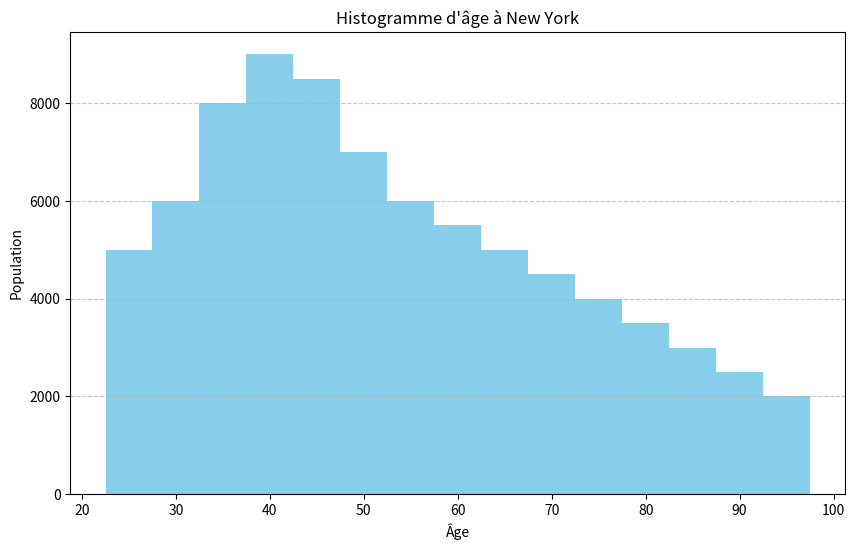
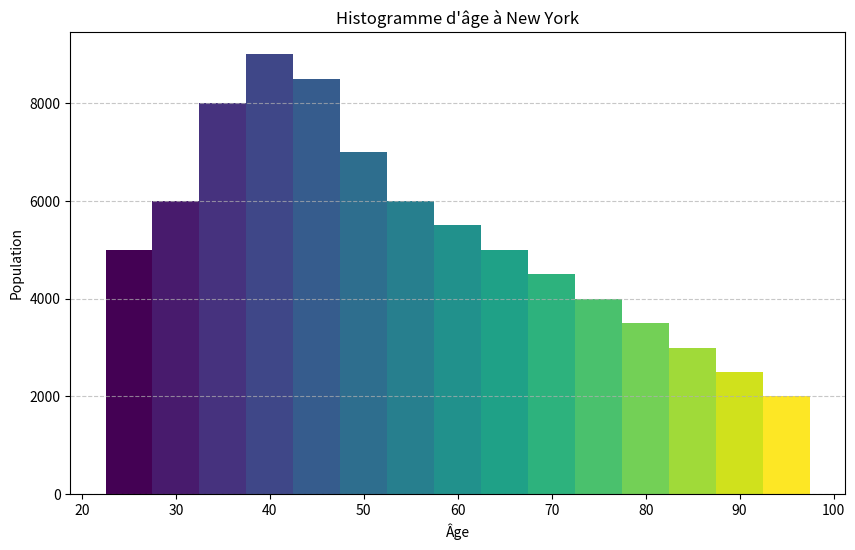
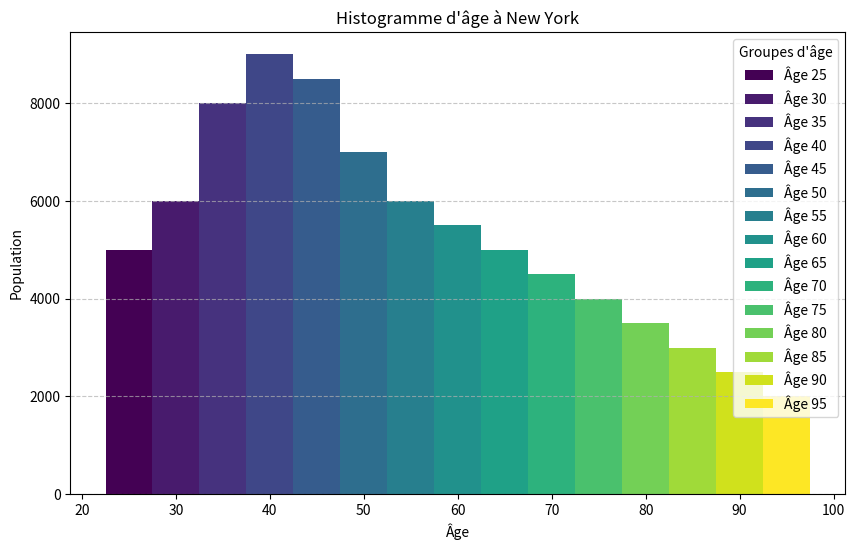

Write the Python code that produced these figures, in order.
# -*- coding: utf-8 -*-
"""
Created on Tue Oct  3 15:50:57 2023

[redacted]
"""

import pandas as pd
import matplotlib.pyplot as plt

# Créez un DataFrame fictif avec des âges
data = {
    'Age': [25, 30, 35, 40, 45, 50, 55, 60, 65, 70, 75, 80, 85, 90, 95],
    'Population': [5000, 6000, 8000, 9000, 8500, 7000, 6000, 5500, 5000, 4500, 4000, 3500, 3000, 2500, 2000]
}

df = pd.DataFrame(data)

# Créez un histogramme d'âge
plt.figure(figsize=(10, 6))
plt.bar(df['Age'], df['Population'], width=5, color='skyblue')
plt.xlabel('Âge')
plt.ylabel('Population')
plt.title('Histogramme d\'âge à New York')
plt.grid(axis='y', linestyle='--', alpha=0.7)

plt.show()


import pandas as pd
import matplotlib.pyplot as plt
import numpy as np

# Créez un DataFrame fictif avec des âges
data = {
    'Age': [25, 30, 35, 40, 45, 50, 55, 60, 65, 70, 75, 80, 85, 90, 95],
    'Population': [5000, 6000, 8000, 9000, 8500, 7000, 6000, 5500, 5000, 4500, 4000, 3500, 3000, 2500, 2000]
}

df = pd.DataFrame(data)

# Créez une palette de couleurs personnalisée pour chaque groupe d'âge
colors = plt.cm.viridis(np.linspace(0, 1, len(df)))

# Créez un histogramme d'âge avec des couleurs différentes pour chaque groupe d'âge
plt.figure(figsize=(10, 6))
plt.bar(df['Age'], df['Population'], width=5, color=colors)
plt.xlabel('Âge')
plt.ylabel('Population')
plt.title('Histogramme d\'âge à New York')
plt.grid(axis='y', linestyle='--', alpha=0.7)

plt.show()


import pandas as pd
import matplotlib.pyplot as plt
import numpy as np

# Créez un DataFrame avec vos données
data = {
    'Age': [25, 30, 35, 40, 45, 50, 55, 60, 65, 70, 75, 80, 85, 90, 95],
    'Population': [5000, 6000, 8000, 9000, 8500, 7000, 6000, 5500, 5000, 4500, 4000, 3500, 3000, 2500, 2000]
}

df = pd.DataFrame(data)

# Créez une palette de couleurs personnalisée pour chaque groupe d'âge
num_bars = len(df)
colors = plt.cm.viridis(np.linspace(0, 1, num_bars))

# Créez un histogramme d'âge avec des couleurs différentes pour chaque groupe d'âge
plt.figure(figsize=(10, 6))
bars = plt.bar(df['Age'], df['Population'], width=5, color=colors)
plt.xlabel('Âge')
plt.ylabel('Population')
plt.title('Histogramme d\'âge à New York')

# Ajoutez une légende avec les couleurs correspondantes aux groupes d'âge
legend_labels = [f'Âge {age}' for age in df['Age']]
plt.legend(bars, legend_labels, loc='upper right', title='Groupes d\'âge')
plt.grid(axis='y', linestyle='--', alpha=0.7)

plt.show()